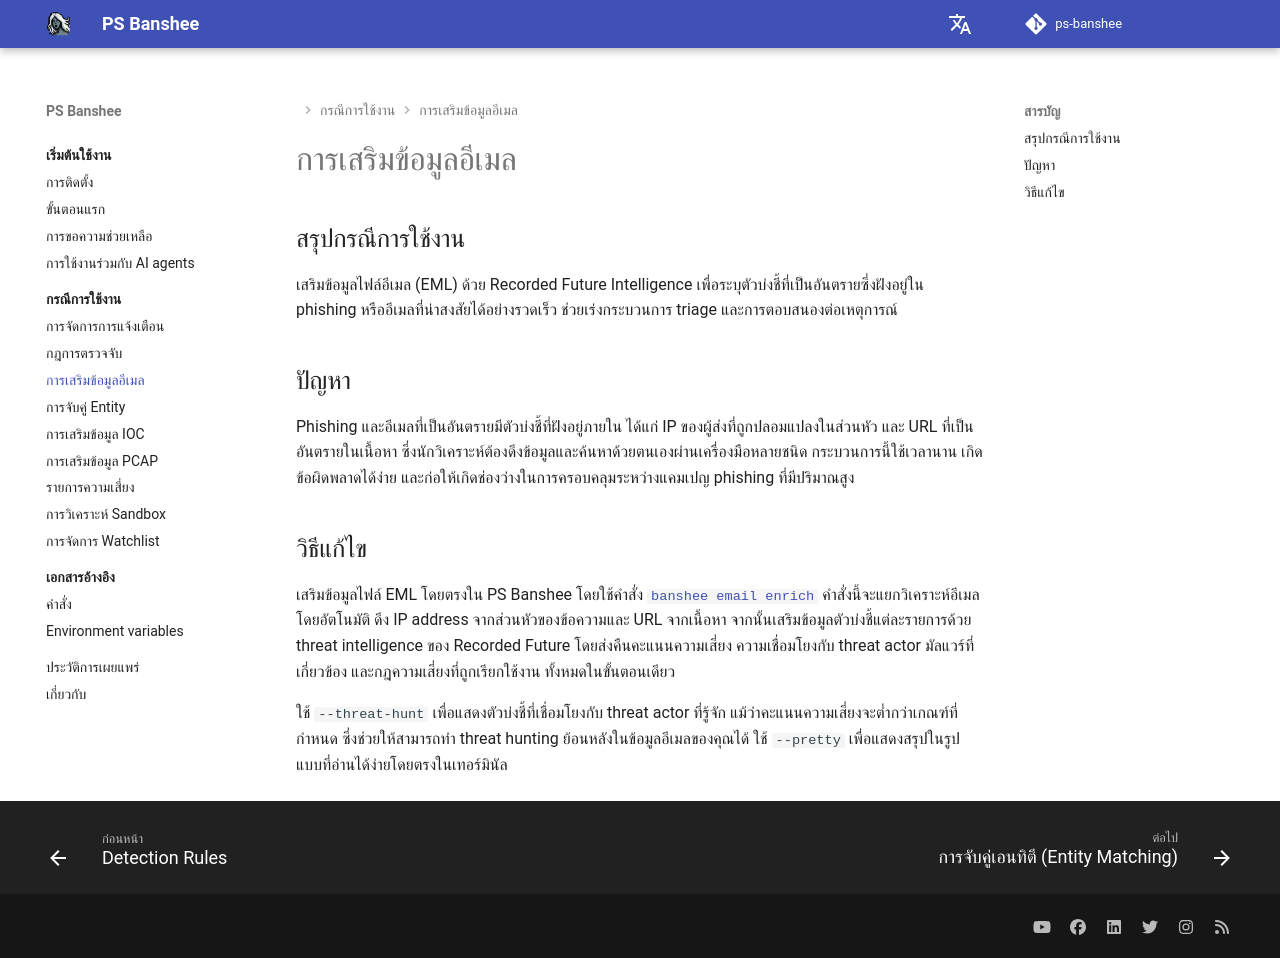

repository: RecordedFuture-ProfessionalServices/ps-banshee · page: th/usecases/email/index.html · generator: mkdocs

# การเสริมข้อมูลอีเมล

## สรุปกรณีการใช้งาน
เสริมข้อมูลไฟล์อีเมล (EML) ด้วย Recorded Future Intelligence เพื่อระบุตัวบ่งชี้ที่เป็นอันตรายซึ่งฝังอยู่ใน phishing หรืออีเมลที่น่าสงสัยได้อย่างรวดเร็ว ช่วยเร่งกระบวนการ triage และการตอบสนองต่อเหตุการณ์

## ปัญหา
Phishing และอีเมลที่เป็นอันตรายมีตัวบ่งชี้ที่ฝังอยู่ภายใน ได้แก่ IP ของผู้ส่งที่ถูกปลอมแปลงในส่วนหัว และ URL ที่เป็นอันตรายในเนื้อหา ซึ่งนักวิเคราะห์ต้องดึงข้อมูลและค้นหาด้วยตนเองผ่านเครื่องมือหลายชนิด กระบวนการนี้ใช้เวลานาน เกิดข้อผิดพลาดได้ง่าย และก่อให้เกิดช่องว่างในการครอบคลุมระหว่างแคมเปญ phishing ที่มีปริมาณสูง

## วิธีแก้ไข
เสริมข้อมูลไฟล์ EML โดยตรงใน PS Banshee โดยใช้คำสั่ง [`banshee email enrich`](../../reference/commands.md#banshee-email-enrich) คำสั่งนี้จะแยกวิเคราะห์อีเมลโดยอัตโนมัติ ดึง IP address จากส่วนหัวของข้อความและ URL จากเนื้อหา จากนั้นเสริมข้อมูลตัวบ่งชี้แต่ละรายการด้วย threat intelligence ของ Recorded Future โดยส่งคืนคะแนนความเสี่ยง ความเชื่อมโยงกับ threat actor มัลแวร์ที่เกี่ยวข้อง และกฎความเสี่ยงที่ถูกเรียกใช้งาน ทั้งหมดในขั้นตอนเดียว

ใช้ `--threat-hunt` เพื่อแสดงตัวบ่งชี้ที่เชื่อมโยงกับ threat actor ที่รู้จัก แม้ว่าคะแนนความเสี่ยงจะต่ำกว่าเกณฑ์ที่กำหนด ซึ่งช่วยให้สามารถทำ threat hunting ย้อนหลังในข้อมูลอีเมลของคุณได้ ใช้ `--pretty` เพื่อแสดงสรุปในรูปแบบที่อ่านได้ง่ายโดยตรงในเทอร์มินัล
